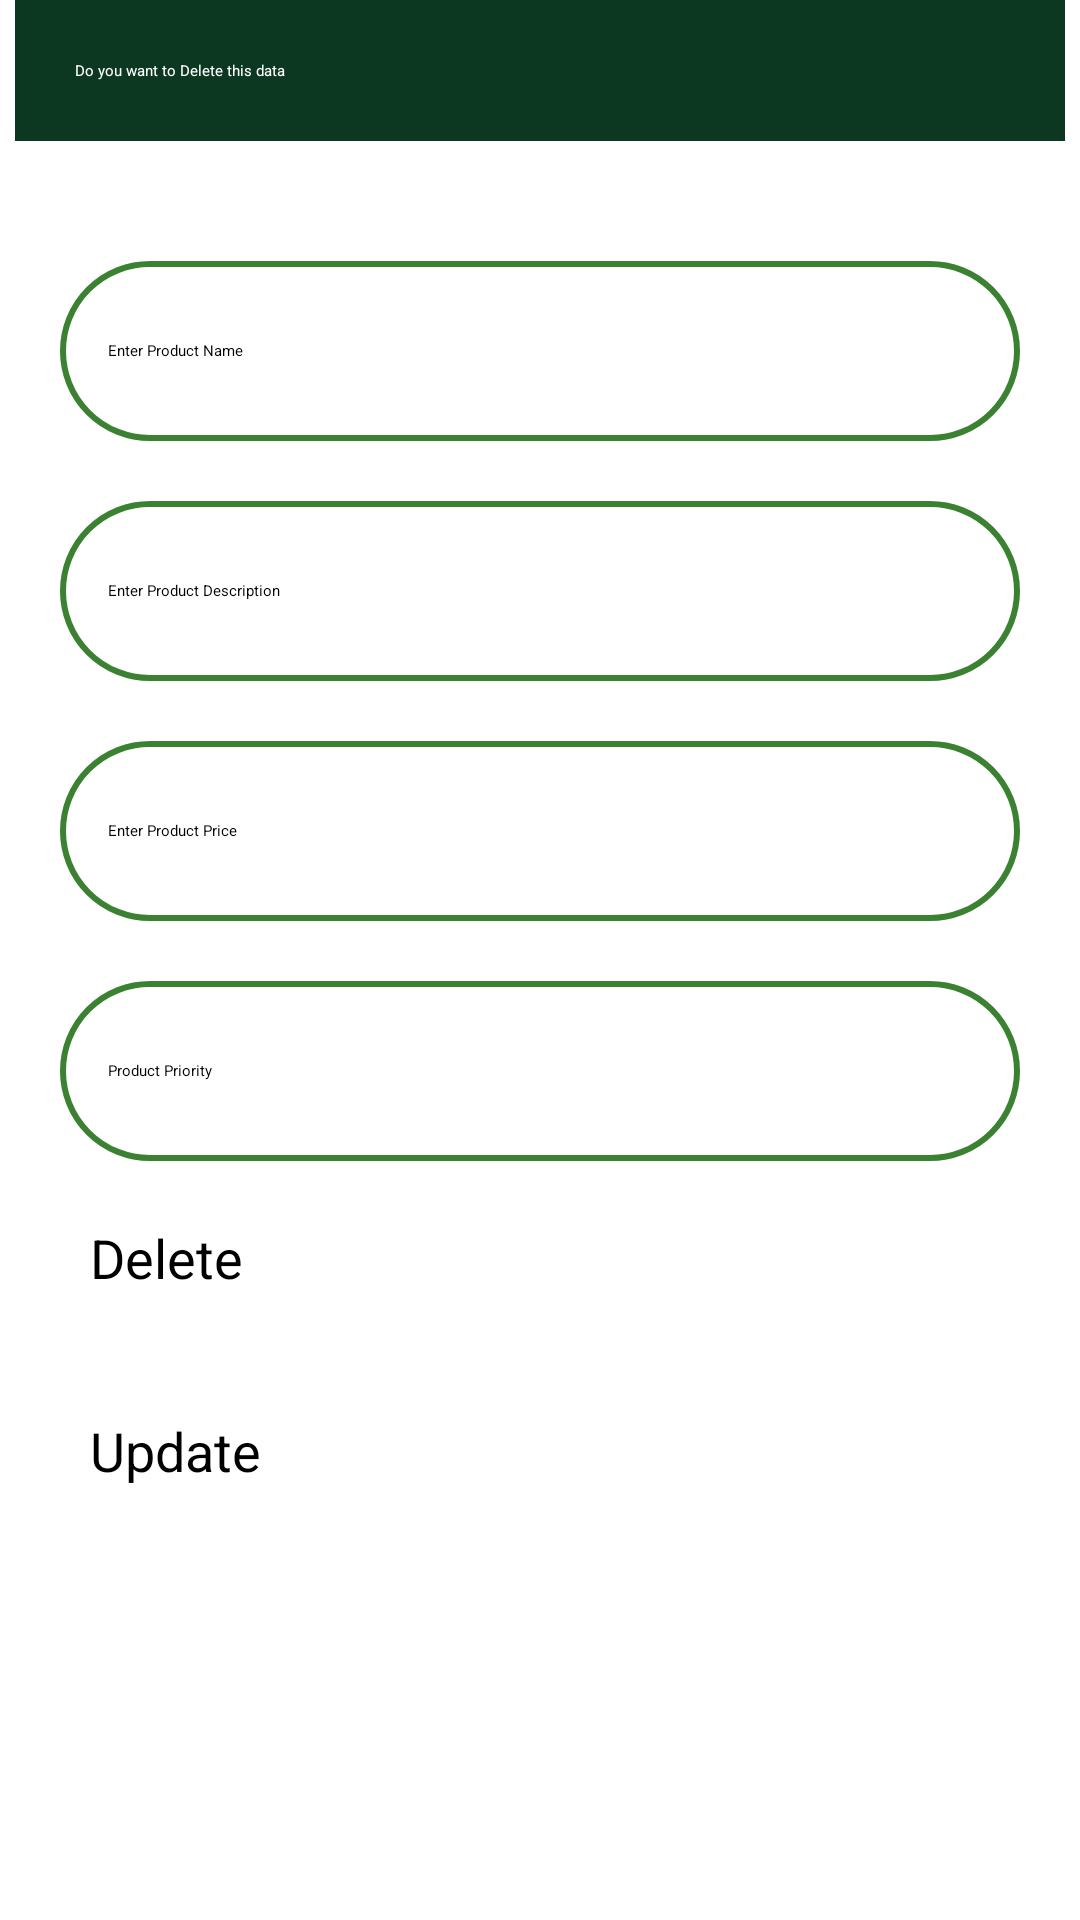

Here is an Android app screen rendered from its layout file. Give the layout XML and the strings, colors and styles it references.
<!-- AndroidManifest.xml: application theme Theme.MAD -->
<!-- res/layout/activity_delete.xml -->
<?xml version="1.0" encoding="utf-8"?>
<LinearLayout xmlns:android="http://schemas.android.com/apk/res/android"
    xmlns:app="http://schemas.android.com/apk/res-auto"
    xmlns:tools="http://schemas.android.com/tools"
    android:layout_width="match_parent"
    android:layout_height="match_parent"
    android:orientation="vertical"
    tools:context=".DeleteActivity">

    <EditText
        android:id="@+id/editTextTextPersonName"
        android:layout_width="match_parent"
        android:layout_height="wrap_content"
        android:ems="10"

        android:textColor="@color/white"
        android:paddingBottom="20dp"
        android:background="@color/DarkSlateGray_10"
        android:layout_marginStart="5dp"
        android:paddingTop="20dp"
        android:layout_marginEnd="5dp"
        android:text="               Do you want to Delete this data" />

    <LinearLayout
        android:layout_width="match_parent"
        android:layout_height="wrap_content"
        android:layout_gravity="center_horizontal"
        android:layout_marginTop="0dp"
        android:orientation="vertical"
        android:padding="20dp">

        <EditText
            android:id="@+id/updateTitle"
            android:layout_width="match_parent"
            android:layout_height="60dp"
            android:layout_marginTop="20dp"
            android:background="@drawable/green_border"
            android:gravity="start|center_vertical"
            android:hint="Enter Product Name"
            android:maxLines="1"
            android:padding="16dp"
            android:textColor="@color/black" />

        <EditText
            android:id="@+id/updateDesc"
            android:layout_width="match_parent"
            android:layout_height="60dp"
            android:layout_marginTop="20dp"
            android:background="@drawable/green_border"
            android:gravity="start|center_vertical"
            android:hint="Enter Product Description"
            android:padding="16dp"
            android:textColor="@color/black" />

        <EditText
            android:id="@+id/updatePrice"
            android:layout_width="match_parent"
            android:layout_height="60dp"
            android:layout_marginTop="20dp"
            android:background="@drawable/green_border"
            android:gravity="start|center_vertical"
            android:hint="Enter Product Price"
            android:maxLines="1"
            android:padding="16dp"
            android:textColor="@color/black" />

        <EditText
            android:id="@+id/updatePriority"
            android:layout_width="match_parent"
            android:layout_height="60dp"
            android:layout_marginTop="20dp"
            android:background="@drawable/green_border"
            android:gravity="start|center_vertical"
            android:hint="Product Priority"
            android:padding="16dp"
            android:textColor="@color/black" />

        <Button
            android:id="@+id/deletetheButton"
            android:layout_width="match_parent"
            android:layout_height="wrap_content"
            android:layout_marginStart="10dp"
            android:layout_marginTop="10dp"
            android:layout_marginEnd="10dp"
            android:backgroundTint="@color/DarkSlateGray_10"
            android:paddingTop="10dp"
            android:paddingBottom="10dp"
            android:text="Delete"
            android:textSize="18sp"
            app:cornerRadius="20dp" />

        <Button
            android:id="@+id/updateButton"
            android:layout_width="match_parent"
            android:layout_height="wrap_content"
            android:layout_marginStart="10dp"
            android:layout_marginTop="20dp"
            android:layout_marginEnd="10dp"
            android:backgroundTint="@color/DarkSlateGray_10"
            android:paddingTop="10dp"
            android:paddingBottom="10dp"
            android:text="Update"
            android:textSize="18sp"
            app:cornerRadius="20dp" />

    </LinearLayout>


</LinearLayout>
<!-- resources referenced by this layout -->
<resources>
  <color name="DarkSlateGray_10">#0c3720</color>
  <color name="black">#FF000000</color>
  <color name="white">#FFFFFFFF</color>
  <!-- drawable green_border (drawable) -->
  <?xml version="1.0" encoding="utf-8"?>
  <shape xmlns:android="http://schemas.android.com/apk/res/android"
      android:shape="rectangle">
  
      <stroke
          android:width="2dp"
          android:color="#3b8132" />
      <corners
          android:radius="30dp"/>
  
  </shape>
</resources>
